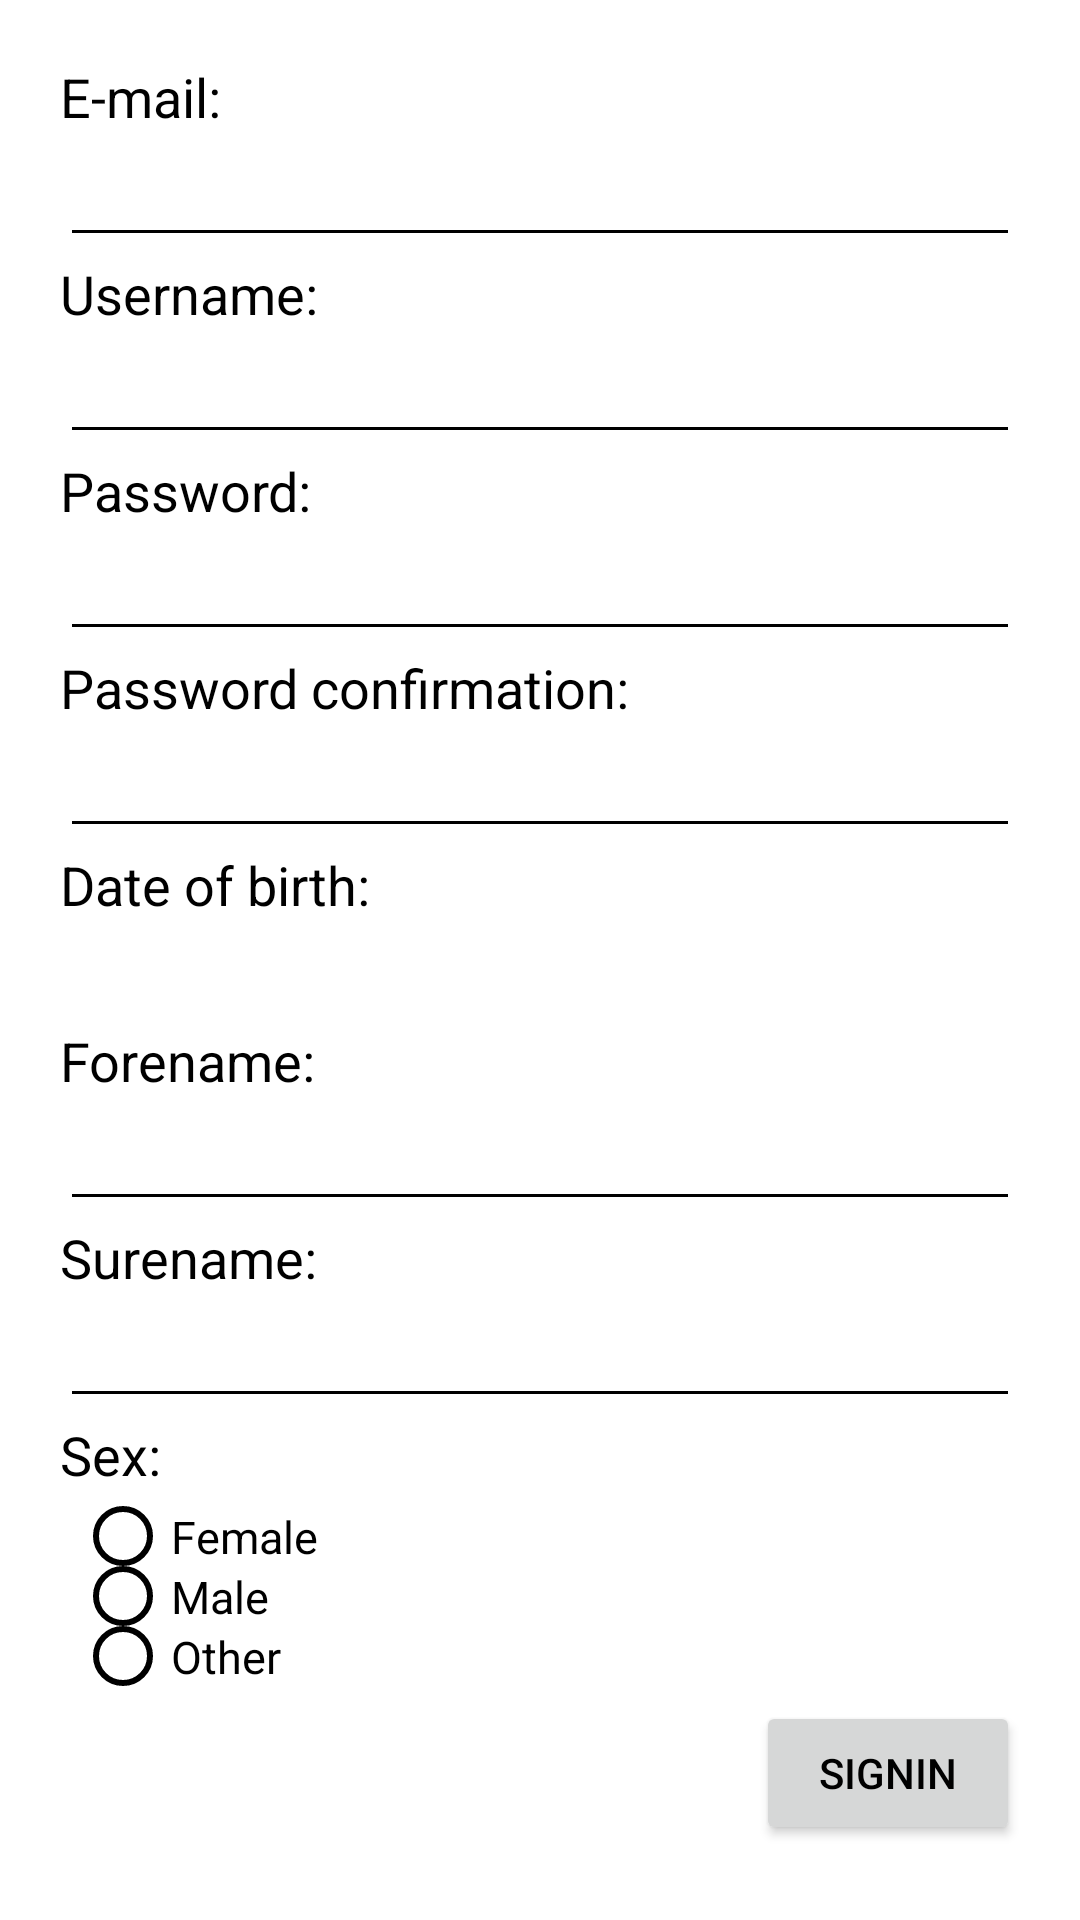

Write the Android layout XML for this screen, with the resource values it uses.
<!-- AndroidManifest.xml: application theme Theme.BeerRating -->
<!-- res/layout/fragment_register.xml -->
<?xml version="1.0" encoding="utf-8"?>
<ScrollView xmlns:android="http://schemas.android.com/apk/res/android"
    android:layout_width="match_parent"
    android:layout_height="match_parent" >

    <LinearLayout
        android:layout_width="match_parent"
        android:layout_height="match_parent"
        android:orientation="vertical"
        android:padding="20dp">

        <TextView
            android:layout_width="wrap_content"
            android:layout_height="wrap_content"
            android:text="@string/e_mail"
            android:textSize="18sp" />

        <EditText
            android:id="@+id/etEmail"
            android:layout_width="match_parent"
            android:layout_height="wrap_content"
            android:inputType="textEmailAddress"
            style="@style/editTextStyle" />

        <TextView
            android:layout_width="wrap_content"
            android:layout_height="wrap_content"
            android:text="@string/username"
            android:textSize="18sp" />

        <EditText
            android:id="@+id/etUsername"
            android:layout_width="match_parent"
            android:layout_height="wrap_content"
            style="@style/editTextStyle" />

        <TextView
            android:layout_width="wrap_content"
            android:layout_height="wrap_content"
            android:text="@string/password"
            android:textSize="18sp" />

        <EditText
            android:id="@+id/etPassword"
            style="@style/editTextStyle"
            android:layout_width="match_parent"
            android:layout_height="wrap_content"
            android:inputType="textPassword" />

        <TextView
            android:layout_width="wrap_content"
            android:layout_height="wrap_content"
            android:text="@string/password_confirmation"
            android:textSize="18sp" />

        <EditText
            android:id="@+id/etPasswordAgain"
            android:layout_width="match_parent"
            android:layout_height="wrap_content"
            android:inputType="textPassword"
            style="@style/editTextStyle" />

        <TextView
            android:layout_width="wrap_content"
            android:layout_height="wrap_content"
            android:text="@string/dob"
            android:textSize="18sp" />

        <TextView
            android:id="@+id/btndob"
            style="@style/DatePickerStyle"
            android:layout_width="wrap_content"
            android:layout_height="wrap_content" />

        <TextView
            android:layout_width="wrap_content"
            android:layout_height="wrap_content"
            android:text="@string/forename"
            android:textSize="18sp" />

        <EditText
            android:id="@+id/etForeName"
            android:layout_width="match_parent"
            android:layout_height="wrap_content"
            style="@style/editTextStyle" />

        <TextView
            android:layout_width="wrap_content"
            android:layout_height="wrap_content"
            android:text="@string/surename"
            android:textSize="18sp" />

        <EditText
            android:id="@+id/etSureName"
            android:layout_width="match_parent"
            android:layout_height="wrap_content"
            style="@style/editTextStyle" />

        <TextView
            android:layout_width="wrap_content"
            android:layout_height="wrap_content"
            android:text="@string/sex"
            android:textSize="18sp" />

        <RadioGroup
            android:id="@+id/radio_group"
            android:layout_width="match_parent"
            android:layout_height="wrap_content"
            android:padding="5dp" >

            <RadioButton
                android:id="@+id/Female"
                android:layout_width="wrap_content"
                android:layout_height="20sp"
                android:text="@string/female"
                style="@style/RadioButtonColor"
                android:textSize="15sp" />

            <RadioButton
                android:id="@+id/Male"
                android:layout_width="wrap_content"
                android:layout_height="20sp"
                android:text="@string/male"
                style="@style/RadioButtonColor"
                android:textSize="15sp" />

            <RadioButton
                android:id="@+id/Other"
                android:layout_width="wrap_content"
                android:layout_height="20sp"
                android:text="@string/other"
                style="@style/RadioButtonColor"
                android:textSize="15sp" />
        </RadioGroup>

        <Button
            android:id="@+id/btnRegister"
            android:layout_width="wrap_content"
            android:layout_height="wrap_content"
            android:layout_gravity="right"
            android:text="@string/registration" />

    </LinearLayout>
</ScrollView>
<!-- resources referenced by this layout -->
<resources>
  <string name="dob">Date of birth:</string>
  <string name="e_mail">E-mail:</string>
  <string name="female">Female</string>
  <string name="forename">Forename:</string>
  <string name="male">Male</string>
  <string name="other">Other</string>
  <string name="password">Password:</string>
  <string name="password_confirmation">Password confirmation:</string>
  <string name="registration">SignIn</string>
  <string name="sex">Sex:</string>
  <string name="surename">Surename:</string>
  <string name="username">Username:</string>
  <style name="DatePickerStyle" parent="@android:style/Widget.TextView">
          <item name="android:paddingTop">5dp</item>
          <item name="android:paddingBottom">5dp</item>
          <item name="android:drawableEnd">@drawable/ic_arrow_down_24</item>
          <item name="android:textSize">18sp</item>
      </style>
  <style name="RadioButtonColor" parent="@android:style/Widget.CompoundButton">
          <item name="android:buttonTint">@color/black</item>
      </style>
  <style name="editTextStyle" parent="android:style/Widget.EditText">
          <item name="android:backgroundTint">@color/black</item>
          <item name="android:textCursorDrawable">@null</item>
          <item name="android:textColor">@color/black</item>
      </style>
  <style name="Theme.BeerRating" parent="Theme.MaterialComponents.DayNight.DarkActionBar">
          <item name="windowActionBar">false</item>
          <item name="windowNoTitle">true</item>
          
          <item name="colorPrimary">@color/black</item>
          <item name="colorPrimaryVariant">@color/purple_700</item>
          <item name="colorOnPrimary">@color/white</item>
          
          <item name="colorSecondary">@color/black</item>
          <item name="colorSecondaryVariant">@color/teal_700</item>
          <item name="colorOnSecondary">@color/black</item>
          
          <item name="android:statusBarColor" tools:targetApi="l">@color/black</item>
          
          <item name="android:textColor">@color/black</item>
      </style>
  <color name="black">#FF000000</color>
  <color name="purple_700">#FF3700B3</color>
  <color name="white">#FFFFFFFF</color>
  <color name="teal_700">#FF018786</color>
</resources>
